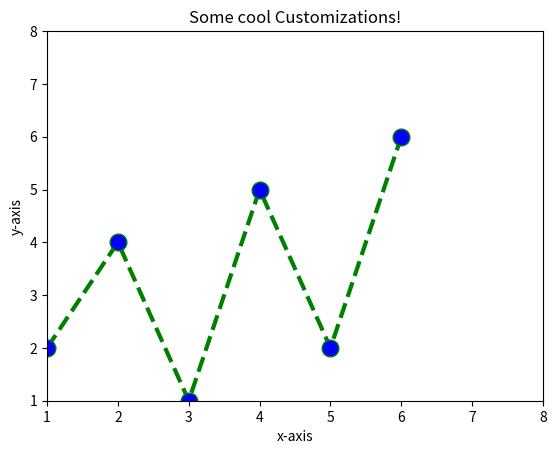

The matplotlib source for this figure:
import matplotlib.pyplot as plt
x=[1,2,3,4,5,6]
y=[2,4,1,5,2,6]
plt.plot(x,y,color='green',linestyle='dashed',linewidth=3,marker='o',markerfacecolor='blue',markersize=12)
plt.ylim(1,8)
plt.xlim(1,8)
plt.xlabel('x-axis')
plt.ylabel('y-axis')
plt.title("Some cool Customizations!")
plt.show()